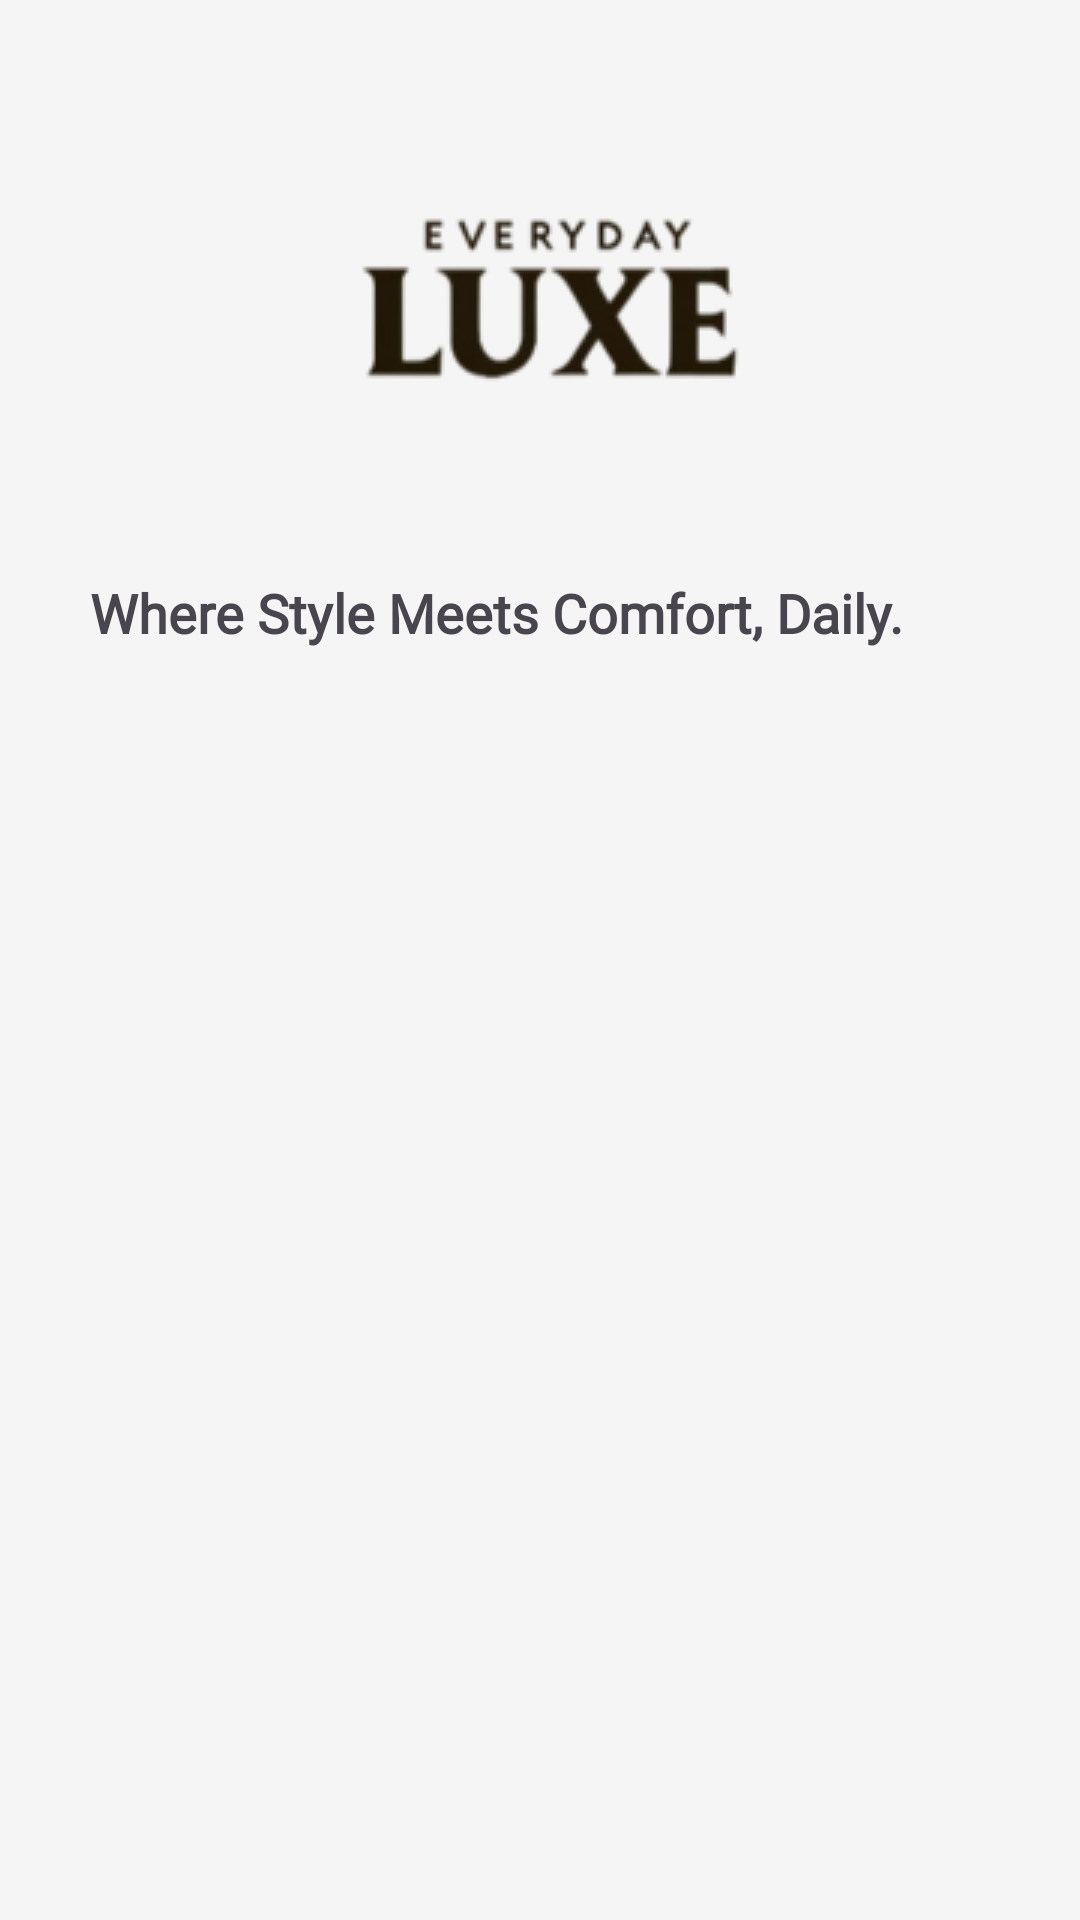

Layout XML and referenced resources for this Android screen:
<!-- AndroidManifest.xml: application theme Theme.ClothingStore -->
<!-- res/layout/activity_main.xml -->
<?xml version="1.0" encoding="utf-8"?>
<LinearLayout xmlns:android="http://schemas.android.com/apk/res/android"
    xmlns:app="http://schemas.android.com/apk/res-auto"
    xmlns:tools="http://schemas.android.com/tools"
    android:layout_width="match_parent"
    android:layout_height="match_parent"
    android:background="#F5F5F5"
    android:orientation="vertical"
    tools:context=".MainActivity">


    <ImageView
        android:layout_width="wrap_content"
        android:layout_height="wrap_content"
        android:layout_gravity="center"
        android:src="@drawable/ic_launcher_fore" />

    <TextView
        android:layout_width="300dp"
        android:layout_height="wrap_content"
        android:layout_gravity="center_horizontal"
        android:layout_marginBottom="50dp"
        android:fontFamily="@font/aleo_light"
        android:text="Where Style Meets Comfort, Daily."
        android:textSize="18sp"
        android:textStyle="bold" />


    <FrameLayout
        android:id="@+id/fragment_container"
        android:layout_width="match_parent"
        android:layout_height="493dp" />



</LinearLayout>
<!-- resources referenced by this layout -->
<resources>
  <!-- drawable ic_launcher_fore (drawable) -->
  <bitmap xmlns:android="http://schemas.android.com/apk/res/android"
      xmlns:tools="http://schemas.android.com/tools"
      android:src="@drawable/ic_launcher_foreground"
      android:tileMode="disabled"
      tools:ignore="ResourceCycle" />
  <style name="Theme.ClothingStore" parent="Base.Theme.ClothingStore" />
  <!-- drawable ic_launcher_foreground: png bitmap (drawable, 11179 bytes) -->
  <style name="Base.Theme.ClothingStore" parent="Theme.Material3.DayNight.NoActionBar">
          <item name="android:windowBackground">@color/white</item>
          <item name="colorPrimary">@color/orange</item> 
          <item name="colorAccent">@color/orange</item> 
          <item name="colorButtonNormal">@color/orange</item> 
          <item name="android:buttonStyle">@style/CustomButtonStyle</item>
      </style>
  <color name="white">#FFFFFFFF</color>
  <color name="orange">#b94c01</color>
  <style name="CustomButtonStyle" parent="Widget.Material3.Button">
          <item name="android:background">@drawable/ovalbutton</item> 
          <item name="android:textColor">@android:color/white</item>
          <item name="android:padding">10dp</item>
  
      </style>
  <!-- drawable ovalbutton (drawable) -->
  <?xml version="1.0" encoding="utf-8"?>
  <shape xmlns:android="http://schemas.android.com/apk/res/android"
      android:shape="rectangle">
      <corners android:radius="0dp"/> 
      <solid android:color="@color/orange"/>
      <stroke android:width="3dp" android:color="#000000"/> 
  </shape>
</resources>
